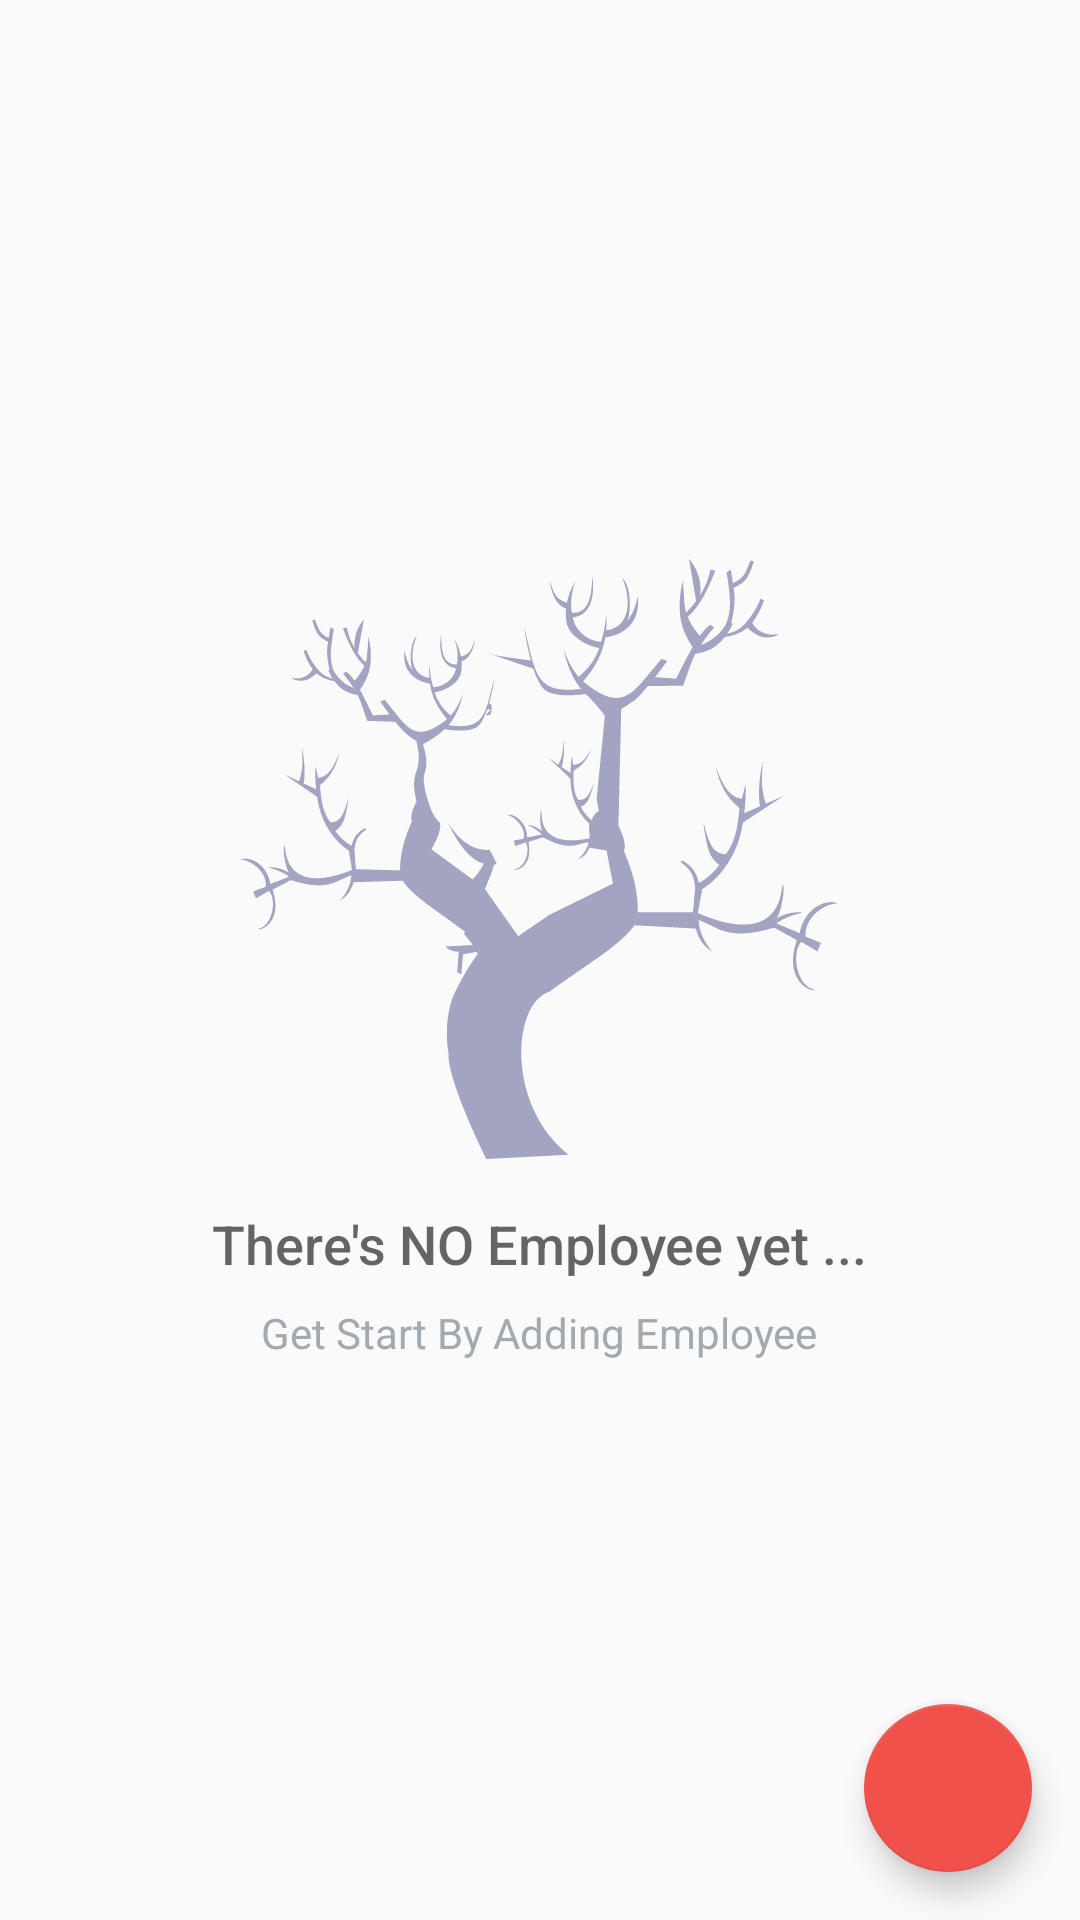

Layout XML and referenced resources for this Android screen:
<!-- AndroidManifest.xml: application theme AppTheme -->
<!-- res/layout/activity_details.xml -->
<?xml version="1.0" encoding="utf-8"?>
<RelativeLayout xmlns:android="http://schemas.android.com/apk/res/android"
    xmlns:app="http://schemas.android.com/apk/res-auto"
    xmlns:tools="http://schemas.android.com/tools"
    android:layout_width="match_parent"
    android:layout_height="match_parent"
    android:orientation="vertical"
    tools:context=".DetailsActivity">

    <ListView
        android:id="@+id/list"
        android:layout_width="match_parent"
        android:layout_height="match_parent" />

    
    <RelativeLayout
        android:id="@+id/empty_view"
        android:layout_width="wrap_content"
        android:layout_height="wrap_content"
        android:layout_centerInParent="true">

        <ImageView
            android:id="@+id/empty_shelter_image"
            android:layout_width="wrap_content"
            android:layout_height="wrap_content"
            android:layout_centerHorizontal="true"
            android:src="@drawable/ic_tree"/>

        <TextView
            android:id="@+id/empty_title_text"
            android:layout_width="wrap_content"
            android:layout_height="wrap_content"
            android:layout_below="@+id/empty_shelter_image"
            android:layout_centerHorizontal="true"
            android:fontFamily="sans-serif-medium"
            android:paddingTop="16dp"
            android:text="@string/empty_view_title_text"
            android:textAppearance="?android:textAppearanceMedium"/>

        <TextView
            android:id="@+id/empty_subtitle_text"
            android:layout_width="wrap_content"
            android:layout_height="wrap_content"
            android:layout_below="@+id/empty_title_text"
            android:layout_centerHorizontal="true"
            android:fontFamily="sans-serif"
            android:paddingTop="8dp"
            android:text="@string/empty_view_subtitle_text"
            android:textAppearance="?android:textAppearanceSmall"
            android:textColor="#A2AAB0"/>
    </RelativeLayout>

    <android.support.design.widget.FloatingActionButton
        android:id="@+id/fab_details"
        android:layout_width="wrap_content"
        android:layout_height="wrap_content"
        android:layout_alignParentBottom="true"
        android:layout_alignParentRight="true"
        android:layout_margin="@dimen/fab_margin"
        android:onClick="openEdit"
        android:src="@drawable/ic_edit"
        app:fabSize="normal" />
</RelativeLayout>
<!-- resources referenced by this layout -->
<resources>
  <dimen name="fab_margin">16dp</dimen>
  <!-- drawable ic_tree: vector/xml drawable (drawable, 10676 chars, omitted) -->
  <string name="empty_view_subtitle_text">Get Start By Adding Employee</string>
  <string name="empty_view_title_text">There\'s NO Employee yet ...</string>
  <style name="AppTheme" parent="Theme.AppCompat.Light.DarkActionBar">
              <item name="colorPrimary">@color/colorPrimary</item>
              <item name="colorPrimaryDark">@color/colorPrimaryDark</item>
              <item name="colorAccent">@color/colorAccent</item>
      </style>
  <color name="colorPrimary">#F0514B</color>
  <color name="colorPrimaryDark">#C0403C</color>
  <color name="colorAccent">#F0514B</color>
</resources>
